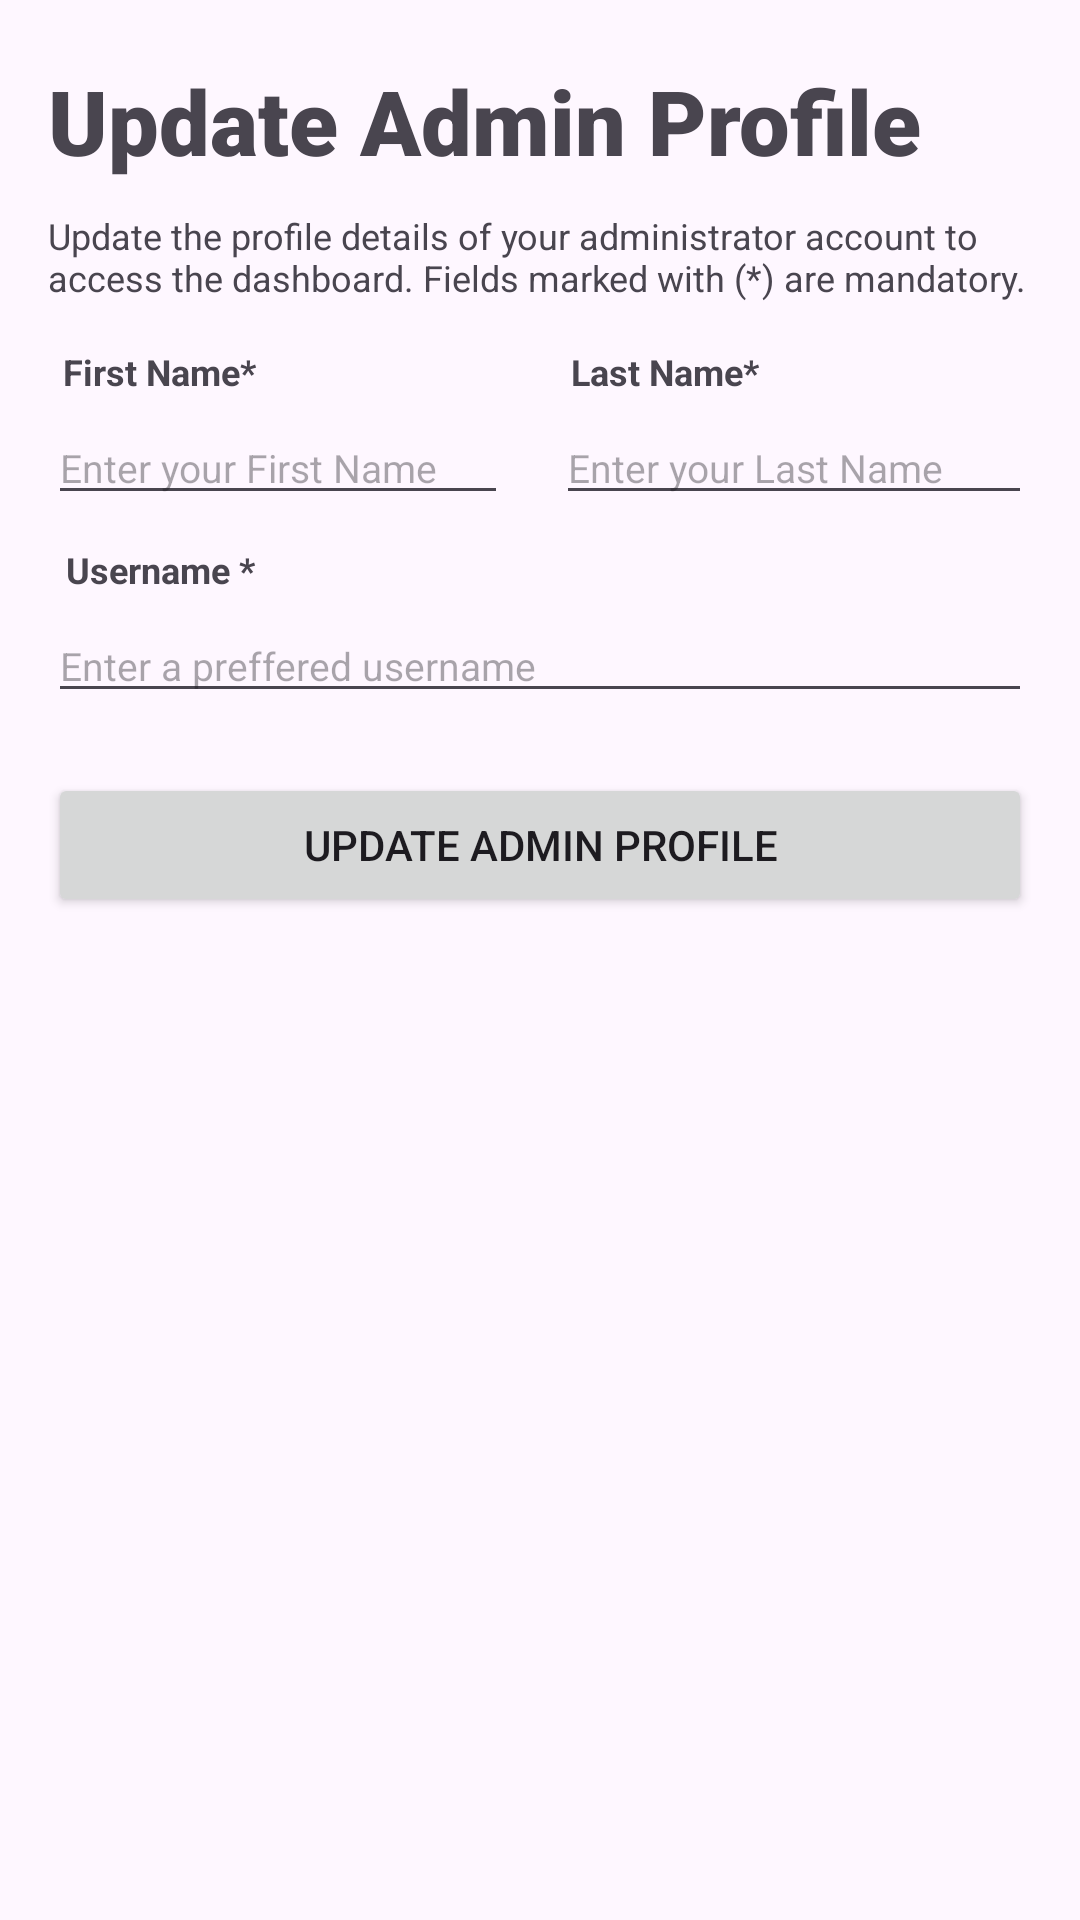

Reconstruct the res/layout file that produces this screen, plus the resources it refers to.
<!-- AndroidManifest.xml: application theme Theme.PizzaAppWithFirebase -->
<!-- res/layout/activity_update_admin_profile.xml -->
<?xml version="1.0" encoding="utf-8"?>
<androidx.constraintlayout.widget.ConstraintLayout
    xmlns:android="http://schemas.android.com/apk/res/android"
    xmlns:tools="http://schemas.android.com/tools"
    xmlns:app="http://schemas.android.com/apk/res-auto"
    android:layout_width="match_parent"
    android:layout_height="match_parent"
    tools:context=".UpdateAdminProfileActivity">

  <LinearLayout
      android:layout_width="0dp"
      android:layout_height="0dp"
      android:orientation="vertical"
      app:layout_constraintBottom_toBottomOf="parent"
      app:layout_constraintEnd_toEndOf="parent"
      app:layout_constraintHorizontal_bias="0.482"
      app:layout_constraintStart_toStartOf="parent"
      app:layout_constraintTop_toTopOf="parent"
      app:layout_constraintVertical_bias="0.771">

    <TextView
        android:layout_width="wrap_content"
        android:layout_height="wrap_content"
        android:layout_marginStart="16sp"
        android:layout_marginTop="20sp"
        android:layout_marginBottom="10sp"
        android:fontFamily="sans-serif-black"
        android:text="Update Admin Profile"
        android:textAppearance="@style/TextAppearance.AppCompat.Display1"
        android:textSize="30sp"
        android:textStyle="bold" />

    <TextView
        android:id="@+id/textView14"
        android:layout_width="match_parent"
        android:layout_height="wrap_content"
        android:layout_marginStart="16sp"
        android:layout_marginEnd="16sp"
        android:layout_marginBottom="10sp"
        android:text="Update the profile details of your administrator account to access the dashboard. Fields marked with (*) are mandatory."
        android:textSize="12sp" />

    <LinearLayout
        android:layout_width="match_parent"
        android:layout_height="wrap_content"
        android:orientation="horizontal">

      <LinearLayout
          android:layout_width="wrap_content"
          android:layout_height="match_parent"
          android:layout_marginStart="16sp"
          android:orientation="vertical">

        <TextView
            android:layout_width="match_parent"
            android:layout_height="wrap_content"
            android:layout_marginStart="5sp"
            android:layout_marginTop="5sp"
            android:layout_marginEnd="16sp"
            android:layout_marginBottom="5sp"
            android:text="First Name*"
            android:textSize="12sp"
            android:textStyle="bold" />

        <EditText
            android:id="@+id/adminFirstNameUpdEdit"
            android:layout_width="match_parent"
            android:layout_height="wrap_content"
            android:layout_marginEnd="16sp"
            android:layout_marginBottom="5sp"
            android:ems="10"
            android:hint="Enter your First Name"
            android:inputType="text"
            android:textColor="#000000"
            android:textSize="13sp" />
      </LinearLayout>

      <LinearLayout
          android:layout_width="wrap_content"
          android:layout_height="match_parent"
          android:layout_marginEnd="16sp"
          android:layout_weight="1"
          android:orientation="vertical">

        <TextView
            android:layout_width="match_parent"
            android:layout_height="wrap_content"
            android:layout_marginStart="5sp"
            android:layout_marginTop="5sp"
            android:layout_marginEnd="16sp"
            android:layout_marginBottom="5sp"
            android:text="Last Name*"
            android:textSize="12sp"
            android:textStyle="bold" />

        <EditText
            android:id="@+id/adminLastNameUpdEdit"
            android:layout_width="match_parent"
            android:layout_height="wrap_content"
            android:layout_marginBottom="5sp"
            android:ems="10"
            android:hint="Enter your Last Name"
            android:inputType="text"
            android:textColor="#000000"
            android:textSize="13sp" />
      </LinearLayout>

    </LinearLayout>

    <TextView
        android:layout_width="match_parent"
        android:layout_height="wrap_content"
        android:layout_marginStart="22sp"
        android:layout_marginTop="5sp"
        android:layout_marginEnd="16sp"
        android:layout_marginBottom="5sp"
        android:text="Username *"
        android:textSize="12sp"
        android:textStyle="bold" />

    <EditText
        android:id="@+id/adminUsernameUpdEdit"
        android:layout_width="match_parent"
        android:layout_height="wrap_content"
        android:layout_marginStart="16sp"
        android:layout_marginEnd="16sp"
        android:layout_marginBottom="5sp"
        android:ems="10"
        android:hint="Enter a preffered username"
        android:inputType="text"
        android:textColor="#000000"
        android:textSize="13sp" />

    <Button
        android:id="@+id/adminUpdateButton"
        style="@style/Widget.AppCompat.Button"
        android:layout_width="match_parent"
        android:layout_height="wrap_content"
        android:layout_marginStart="16sp"
        android:layout_marginTop="15sp"
        android:layout_marginEnd="16sp"
        android:text="Update Admin Profile" />

  </LinearLayout>
</androidx.constraintlayout.widget.ConstraintLayout>
<!-- resources referenced by this layout -->
<resources>
  <style name="Theme.PizzaAppWithFirebase" parent="Base.Theme.PizzaAppWithFirebase" />
  <style name="Base.Theme.PizzaAppWithFirebase" parent="Theme.Material3.DayNight.NoActionBar">
          
          
      </style>
</resources>
